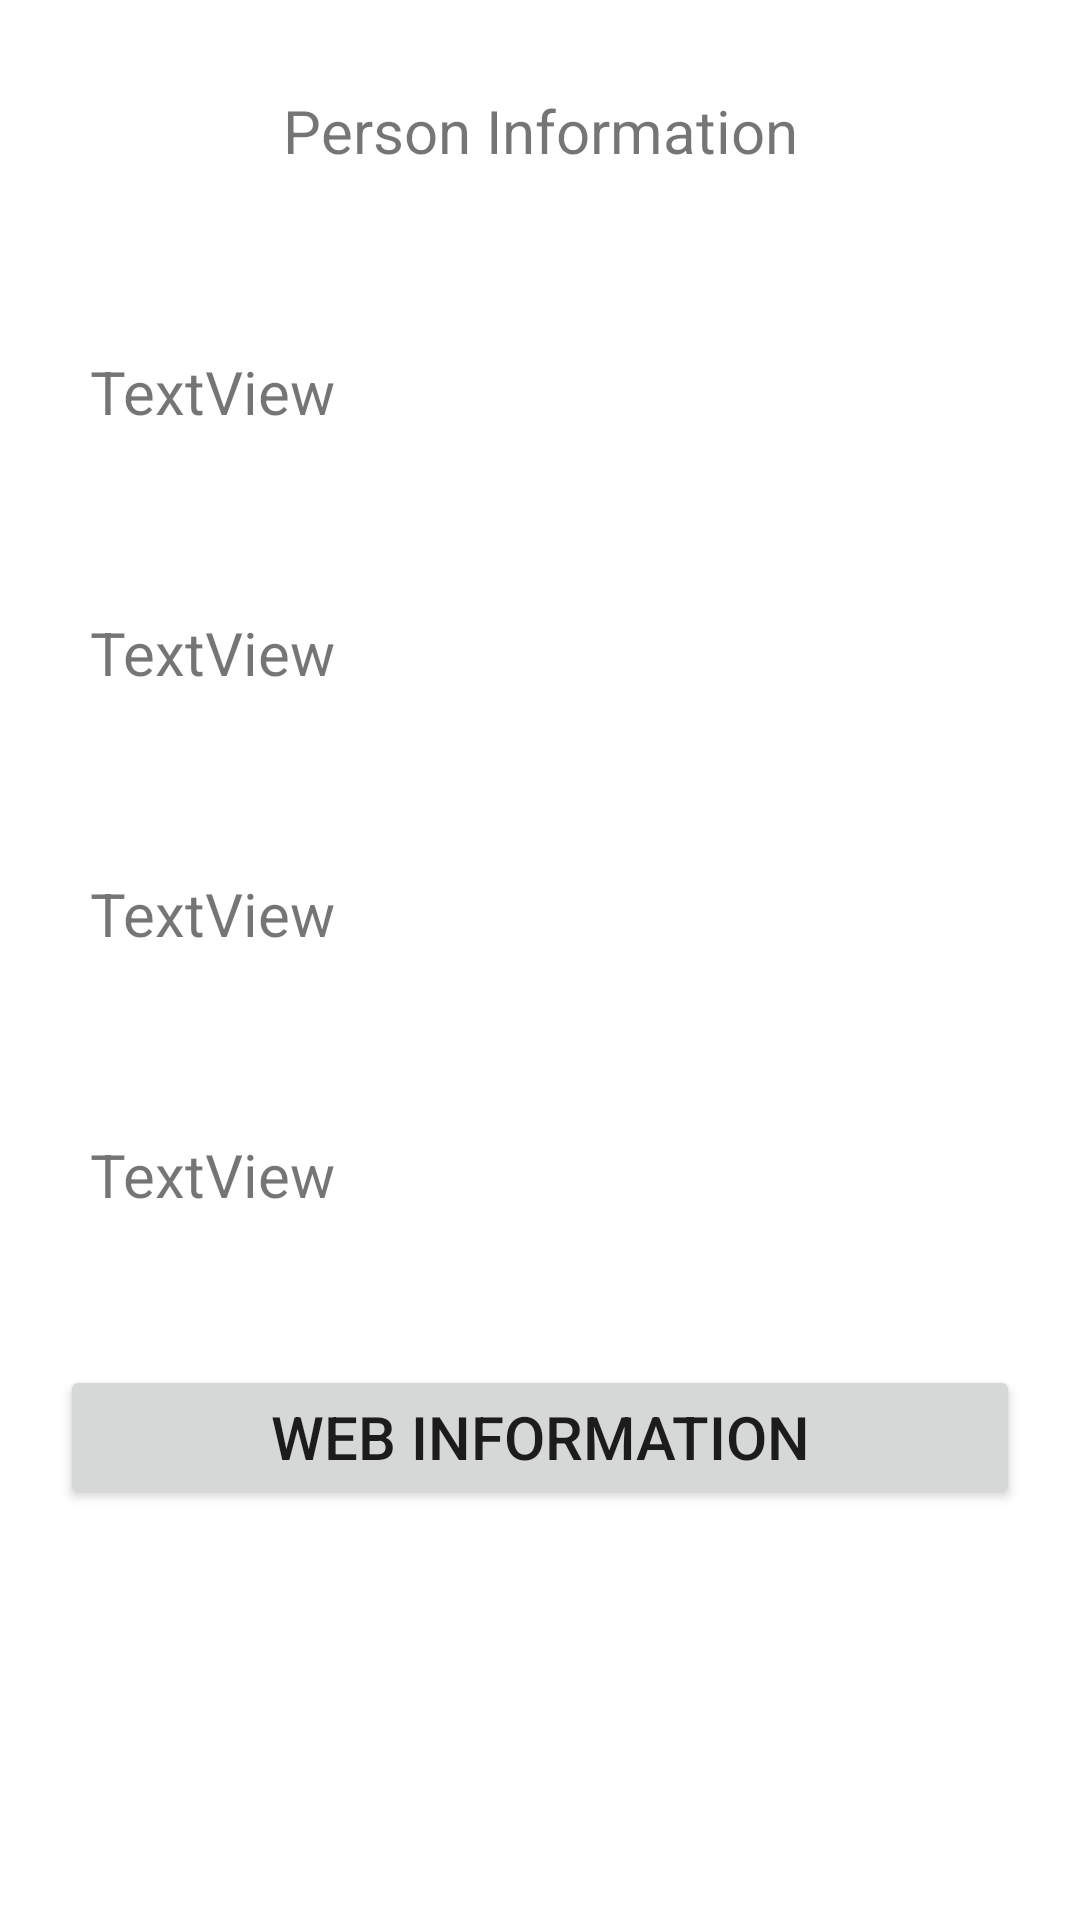

Here is an Android app screen rendered from its layout file. Give the layout XML and the strings, colors and styles it references.
<!-- AndroidManifest.xml: application theme Theme.MultiActivityExample -->
<!-- res/layout/activity_details.xml -->
<?xml version="1.0" encoding="utf-8"?>
<androidx.constraintlayout.widget.ConstraintLayout xmlns:android="http://schemas.android.com/apk/res/android"
    xmlns:app="http://schemas.android.com/apk/res-auto"
    xmlns:tools="http://schemas.android.com/tools"
    android:layout_width="match_parent"
    android:layout_height="match_parent"
    tools:context=".DetailsActivity">

    <LinearLayout
        android:layout_width="match_parent"
        android:layout_height="match_parent"
        android:orientation="vertical">

        <TextView
            android:id="@+id/textView2"
            android:layout_width="match_parent"
            android:layout_height="wrap_content"
            android:layout_margin="20dp"
            android:gravity="center"
            android:padding="10dp"
            android:text="Person Information"
            android:textSize="20sp" />

        <TextView
            android:id="@+id/textView3"
            android:layout_width="match_parent"
            android:layout_height="wrap_content"
            android:layout_margin="20dp"
            android:padding="10dp"
            android:text="TextView"
            android:textSize="20sp" />

        <TextView
            android:id="@+id/textView4"
            android:layout_width="match_parent"
            android:layout_height="wrap_content"
            android:layout_margin="20dp"
            android:padding="10dp"
            android:text="TextView"
            android:textSize="20sp" />

        <TextView
            android:id="@+id/textView5"
            android:layout_width="match_parent"
            android:layout_height="wrap_content"
            android:layout_margin="20dp"
            android:padding="10dp"
            android:text="TextView"
            android:textSize="20sp" />

        <TextView
            android:id="@+id/textView6"
            android:layout_width="match_parent"
            android:layout_height="wrap_content"
            android:layout_margin="20dp"
            android:padding="10dp"
            android:text="TextView"
            android:textSize="20sp" />

        <Button
            android:id="@+id/button2"
            android:layout_width="match_parent"
            android:layout_height="wrap_content"
            android:layout_margin="20dp"
            android:padding="10dp"
            android:text="Web Information"
            android:textSize="20sp" />
    </LinearLayout>
</androidx.constraintlayout.widget.ConstraintLayout>
<!-- resources referenced by this layout -->
<resources>
  <style name="Theme.MultiActivityExample" parent="Theme.MaterialComponents.DayNight.DarkActionBar">
          
          <item name="colorPrimary">@color/purple_500</item>
          <item name="colorPrimaryVariant">@color/purple_700</item>
          <item name="colorOnPrimary">@color/white</item>
          
          <item name="colorSecondary">@color/teal_200</item>
          <item name="colorSecondaryVariant">@color/teal_700</item>
          <item name="colorOnSecondary">@color/black</item>
          
          <item name="android:statusBarColor" tools:targetApi="l">?attr/colorPrimaryVariant</item>
          
      </style>
  <!-- not gathered from this repository: default colours our renderer supplied (Android Studio template values) -->
  <color name="purple_500">#FF6200EE</color>
  <color name="purple_700">#FF3700B3</color>
  <color name="teal_200">#FF03DAC5</color>
  <color name="teal_700">#FF018786</color>
  <color name="black">#FF000000</color>
  <color name="white">#FFFFFFFF</color>
</resources>
